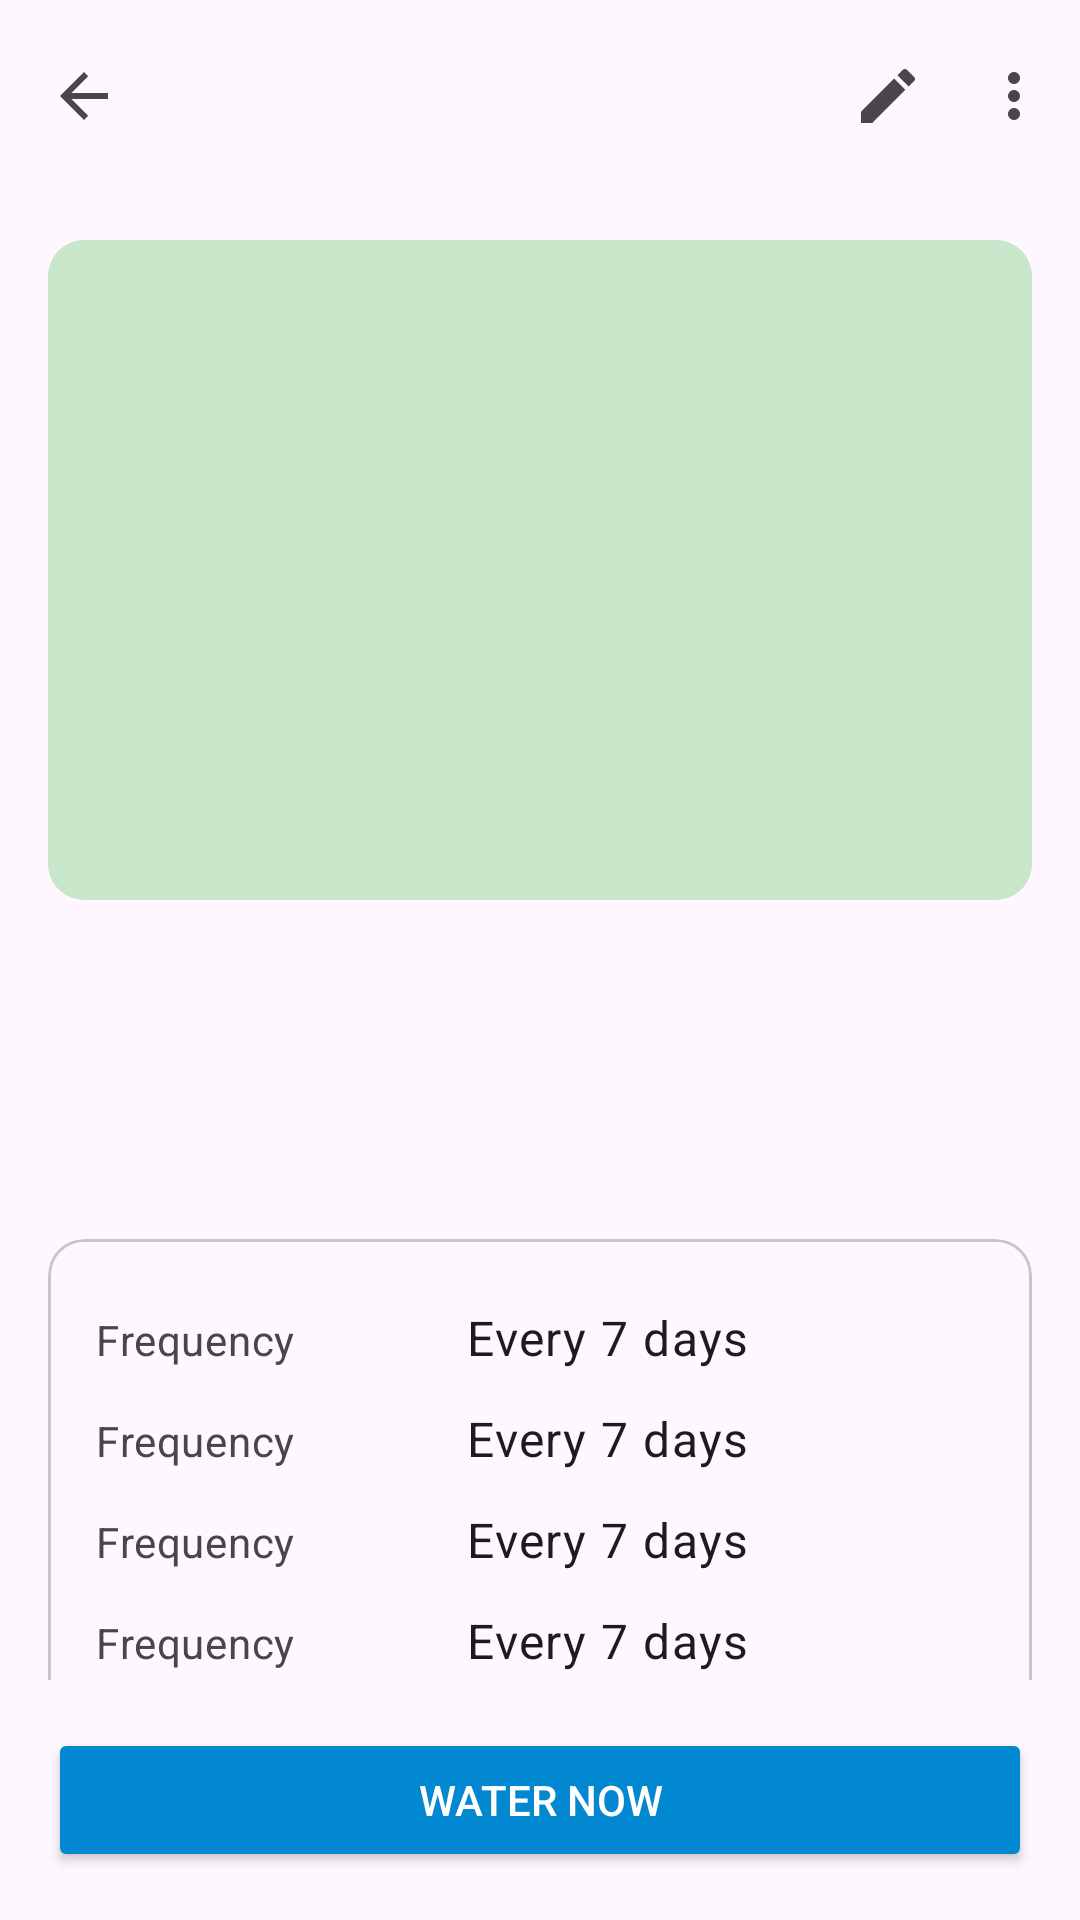

Android layout source for this screen:
<!-- AndroidManifest.xml: application theme Theme.WaterWise -->
<!-- res/layout/activity_plant_detail.xml -->
<?xml version="1.0" encoding="utf-8"?>
<LinearLayout xmlns:android="http://schemas.android.com/apk/res/android"
    xmlns:app="http://schemas.android.com/apk/res-auto"
    xmlns:tools="http://schemas.android.com/tools"
    android:id="@+id/main_root"
    android:layout_width="match_parent"
    android:layout_height="match_parent"
    android:orientation="vertical">

    <com.google.android.material.appbar.MaterialToolbar
        android:id="@+id/toolbar"
        android:layout_width="match_parent"
        android:layout_height="?attr/actionBarSize"
        app:menu="@menu/menu_plant_detail"
        app:navigationIcon="?attr/homeAsUpIndicator" />

    <androidx.core.widget.NestedScrollView
        android:layout_width="match_parent"
        android:layout_height="0dp"
        android:layout_weight="1">

        <LinearLayout
            android:layout_width="match_parent"
            android:layout_height="wrap_content"
            android:orientation="vertical"
            android:padding="16dp">

            <com.google.android.material.imageview.ShapeableImageView
                android:id="@+id/image"
                android:layout_width="match_parent"
                android:layout_height="220dp"
                android:background="?attr/colorPrimaryContainer"
                android:contentDescription="@null"
                android:scaleType="centerCrop"
                app:shapeAppearanceOverlay="@style/ShapeAppearance.WaterWise.Rounded" />

            <TextView
                android:id="@+id/nickname"
                android:layout_width="wrap_content"
                android:layout_height="wrap_content"
                android:layout_marginTop="16dp"
                android:textAppearance="?attr/textAppearanceHeadlineSmall"
                tools:text="Monstera" />

            <TextView
                android:id="@+id/species"
                android:layout_width="wrap_content"
                android:layout_height="wrap_content"
                android:textAppearance="?attr/textAppearanceBodyMedium"
                android:textStyle="italic"
                tools:text="Swiss cheese plant" />

            <TextView
                android:id="@+id/status"
                android:layout_width="wrap_content"
                android:layout_height="wrap_content"
                android:layout_marginTop="8dp"
                android:textAppearance="?attr/textAppearanceTitleMedium"
                tools:text="Water in 3 days" />

            <com.google.android.material.card.MaterialCardView
                style="?attr/materialCardViewOutlinedStyle"
                android:layout_width="match_parent"
                android:layout_height="wrap_content"
                android:layout_marginTop="16dp">

                <LinearLayout
                    android:layout_width="match_parent"
                    android:layout_height="wrap_content"
                    android:orientation="vertical"
                    android:padding="16dp">

                    <include
                        android:id="@+id/row_location"
                        layout="@layout/item_info_row" />

                    <include
                        android:id="@+id/row_frequency"
                        layout="@layout/item_info_row" />

                    <include
                        android:id="@+id/row_sunlight"
                        layout="@layout/item_info_row" />

                    <include
                        android:id="@+id/row_last_watered"
                        layout="@layout/item_info_row" />

                    <include
                        android:id="@+id/row_next_watering"
                        layout="@layout/item_info_row" />
                </LinearLayout>
            </com.google.android.material.card.MaterialCardView>

            <TextView
                android:id="@+id/notes_title"
                android:layout_width="wrap_content"
                android:layout_height="wrap_content"
                android:layout_marginTop="16dp"
                android:text="@string/detail_notes"
                android:textAppearance="?attr/textAppearanceTitleMedium" />

            <TextView
                android:id="@+id/notes"
                android:layout_width="match_parent"
                android:layout_height="wrap_content"
                android:layout_marginTop="4dp"
                android:textAppearance="?attr/textAppearanceBodyMedium"
                tools:text="Rotate every week." />

            <TextView
                android:layout_width="wrap_content"
                android:layout_height="wrap_content"
                android:layout_marginTop="16dp"
                android:text="@string/history"
                android:textAppearance="?attr/textAppearanceTitleMedium" />

            <TextView
                android:id="@+id/history_empty"
                android:layout_width="wrap_content"
                android:layout_height="wrap_content"
                android:layout_marginTop="4dp"
                android:text="@string/history_empty"
                android:textAppearance="?attr/textAppearanceBodyMedium" />

            <androidx.recyclerview.widget.RecyclerView
                android:id="@+id/history"
                android:layout_width="match_parent"
                android:layout_height="wrap_content"
                android:nestedScrollingEnabled="false"
                app:layoutManager="androidx.recyclerview.widget.LinearLayoutManager"
                tools:itemCount="3"
                tools:listitem="@layout/item_log" />
        </LinearLayout>
    </androidx.core.widget.NestedScrollView>

    <Button
        android:id="@+id/button_water"
        android:layout_width="match_parent"
        android:layout_height="wrap_content"
        android:layout_margin="16dp"
        android:text="@string/water_now"
        android:textColor="?attr/colorOnSecondary"
        app:backgroundTint="?attr/colorSecondary"
        app:icon="@drawable/ic_water_drop"
        app:iconTint="?attr/colorOnSecondary"
        app:iconGravity="textStart" />

</LinearLayout>
<!-- res/layout/item_info_row.xml (included above) -->
<?xml version="1.0" encoding="utf-8"?>
<LinearLayout xmlns:android="http://schemas.android.com/apk/res/android"
    xmlns:tools="http://schemas.android.com/tools"
    android:layout_width="match_parent"
    android:layout_height="wrap_content"
    android:orientation="horizontal"
    android:paddingVertical="6dp">

    <TextView
        android:id="@+id/label"
        android:layout_width="0dp"
        android:layout_height="wrap_content"
        android:layout_weight="1"
        android:textAppearance="?attr/textAppearanceBodyMedium"
        android:textColor="?attr/colorOnSurfaceVariant"
        tools:text="Frequency" />

    <TextView
        android:id="@+id/value"
        android:layout_width="0dp"
        android:layout_height="wrap_content"
        android:layout_weight="1.4"
        android:textAppearance="?attr/textAppearanceBodyLarge"
        tools:text="Every 7 days" />
</LinearLayout>
<!-- res/layout/item_log.xml (included above) -->
<?xml version="1.0" encoding="utf-8"?>
<LinearLayout xmlns:android="http://schemas.android.com/apk/res/android"
    xmlns:tools="http://schemas.android.com/tools"
    android:layout_width="match_parent"
    android:layout_height="wrap_content"
    android:gravity="center_vertical"
    android:orientation="horizontal"
    android:paddingVertical="8dp">

    <ImageView
        android:id="@+id/icon"
        android:layout_width="24dp"
        android:layout_height="24dp"
        android:layout_marginEnd="16dp"
        android:contentDescription="@null"
        android:src="@drawable/ic_water_drop"
        app:tint="?attr/colorSecondary"
        xmlns:app="http://schemas.android.com/apk/res-auto" />

    <LinearLayout
        android:layout_width="0dp"
        android:layout_height="wrap_content"
        android:layout_weight="1"
        android:orientation="vertical">

        <TextView
            android:id="@+id/title"
            android:layout_width="wrap_content"
            android:layout_height="wrap_content"
            android:textAppearance="?attr/textAppearanceBodyLarge"
            tools:text="Watered" />

        <TextView
            android:id="@+id/detail"
            android:layout_width="wrap_content"
            android:layout_height="wrap_content"
            android:textAppearance="?attr/textAppearanceBodySmall"
            android:textColor="?attr/colorOnSurfaceVariant"
            tools:text="Rained 8 mm" />
    </LinearLayout>

    <TextView
        android:id="@+id/date"
        android:layout_width="wrap_content"
        android:layout_height="wrap_content"
        android:textAppearance="?attr/textAppearanceBodySmall"
        tools:text="Nov 20, 2026" />
</LinearLayout>
<!-- resources referenced by this layout -->
<resources>
  <string name="detail_notes">Notes</string>
  <string name="history">Watering history</string>
  <string name="history_empty">No watering recorded yet.</string>
  <string name="water_now">Water now</string>
  <style name="ShapeAppearance.WaterWise.Rounded" parent="">
          <item name="cornerFamily">rounded</item>
          <item name="cornerSize">12dp</item>
      </style>
  <style name="Theme.WaterWise" parent="Theme.Material3.DayNight.NoActionBar">
          <item name="colorPrimary">@color/green_700</item>
          <item name="colorOnPrimary">@android:color/white</item>
          <item name="colorPrimaryContainer">@color/green_100</item>
          <item name="colorOnPrimaryContainer">@color/green_900</item>
          <item name="colorSecondary">@color/blue_600</item>
          <item name="colorOnSecondary">@android:color/white</item>
          <item name="colorSecondaryContainer">@color/blue_100</item>
      </style>
  <color name="green_700">#2E7D32</color>
  <color name="green_100">#C8E6C9</color>
  <color name="green_900">#1B5E20</color>
  <color name="blue_600">#0288D1</color>
  <color name="blue_100">#B3E5FC</color>
</resources>
